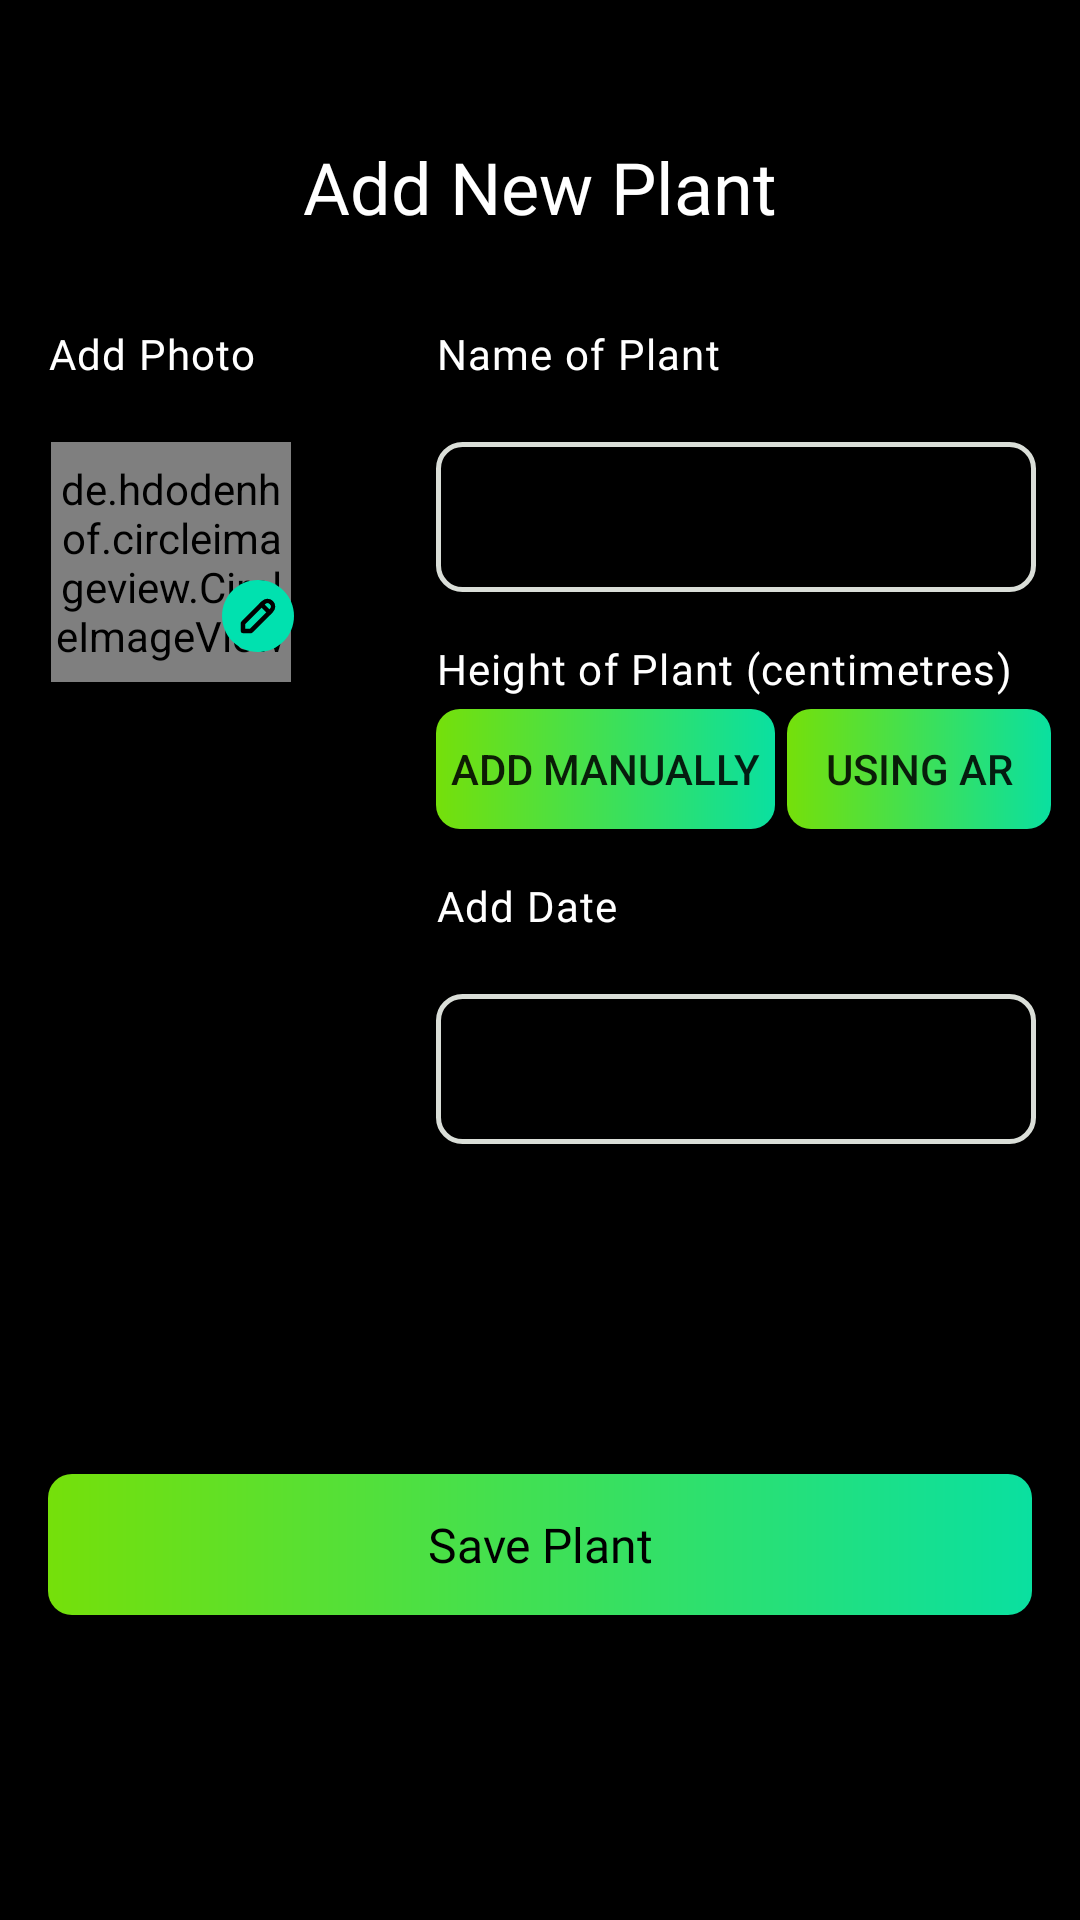

Layout XML and referenced resources for this Android screen:
<!-- AndroidManifest.xml: application theme NoActionBar -->
<!-- res/layout/fragment_add_plant.xml -->
<?xml version="1.0" encoding="utf-8"?>
<androidx.constraintlayout.widget.ConstraintLayout xmlns:android="http://schemas.android.com/apk/res/android"
    xmlns:tools="http://schemas.android.com/tools"
    android:layout_width="match_parent"
    android:layout_height="match_parent"
    xmlns:app="http://schemas.android.com/apk/res-auto"
    android:background="@color/black"
    tools:context=".fragment.AddPlantFragment">

    <ScrollView
        android:layout_width="match_parent"
        android:layout_height="wrap_content"
        app:layout_constraintTop_toTopOf="parent">

        <androidx.constraintlayout.widget.ConstraintLayout
            android:layout_width="match_parent"
            android:layout_height="wrap_content">

            <ImageView
                android:id="@+id/btnBack"
                android:layout_width="wrap_content"
                android:layout_height="wrap_content"
                android:src="@drawable/chevron_left"
                android:layout_marginTop="62dp"
                android:layout_marginStart="16dp"
                app:layout_constraintTop_toTopOf="parent"
                app:layout_constraintStart_toStartOf="parent"
                />

            <TextView
                android:id="@+id/txtAddHeading"
                android:layout_width="wrap_content"
                android:layout_height="wrap_content"
                android:text="Add New Plant"
                android:fontFamily="@font/reemkufi_bold"
                android:textColor="@color/white"
                android:textSize="24sp"
                app:layout_constraintStart_toStartOf="parent"
                app:layout_constraintEnd_toEndOf="parent"
                app:layout_constraintTop_toTopOf="@id/btnBack"
                app:layout_constraintBottom_toBottomOf="@id/btnBack"
                />

            <TextView
                android:id="@+id/lblAddPhoto"
                android:layout_width="wrap_content"
                android:layout_height="wrap_content"
                android:layout_marginTop="30dp"
                android:text="Add Photo"
                android:fontFamily="@font/reemkufi_medium"
                android:textColor="@color/white"
                android:letterSpacing="0.03"
                app:layout_constraintTop_toBottomOf="@id/txtAddHeading"
                app:layout_constraintStart_toStartOf="@id/btnBack"
                />

            <androidx.constraintlayout.widget.ConstraintLayout
                android:id="@+id/imgPlant"
                android:layout_width="wrap_content"
                android:layout_height="wrap_content"
                android:layout_marginTop="20dp"
                app:layout_constraintStart_toStartOf="@id/lblAddPhoto"
                app:layout_constraintTop_toBottomOf="@id/lblAddPhoto">

                <de.hdodenhof.circleimageview.CircleImageView
                    android:id="@+id/imgProfile"
                    android:layout_width="80dp"
                    android:layout_height="80dp"
                    android:src="@drawable/placeholder"
                    app:civ_circle_background_color="@color/dark_grey"
                    app:layout_constraintBottom_toBottomOf="parent"
                    app:layout_constraintEnd_toEndOf="parent"
                    app:layout_constraintStart_toStartOf="parent"
                    app:layout_constraintTop_toTopOf="parent" />

                <ImageView
                    android:id="@+id/changePlantPicture"
                    android:layout_width="wrap_content"
                    android:layout_height="wrap_content"
                    android:layout_marginStart="58dp"
                    android:layout_marginBottom="10dp"
                    android:background="@drawable/ic_write_circle_green"
                    app:layout_constraintBottom_toBottomOf="parent"
                    app:layout_constraintStart_toStartOf="parent" />

            </androidx.constraintlayout.widget.ConstraintLayout>

            <TextView
                android:id="@+id/lblNamePlant"
                android:layout_width="wrap_content"
                android:layout_height="wrap_content"
                android:layout_marginStart="60dp"
                android:text="Name of Plant"
                android:fontFamily="@font/reemkufi_medium"
                android:textColor="@color/white"
                android:letterSpacing="0.03"
                app:layout_constraintTop_toTopOf="@id/lblAddPhoto"
                app:layout_constraintBottom_toBottomOf="@id/lblAddPhoto"
                app:layout_constraintStart_toEndOf="@id/lblAddPhoto"
                />

            <EditText
                android:id="@+id/edtNamePlant"
                android:layout_width="200dp"
                android:layout_height="50dp"
                android:layout_marginTop="20dp"
                android:fontFamily="@font/reemkufi_medium"
                android:textSize="11sp"
                android:paddingHorizontal="7dp"
                android:textColor="@color/white"
                android:background="@drawable/background_grey_border_corner_8"
                app:layout_constraintStart_toStartOf="@id/lblNamePlant"
                app:layout_constraintTop_toBottomOf="@id/lblNamePlant"
                />

            <TextView
                android:id="@+id/lblHeightPlant"
                android:layout_width="wrap_content"
                android:layout_height="wrap_content"
                android:layout_marginTop="16dp"
                android:text="Height of Plant (centimetres)"
                android:fontFamily="@font/reemkufi_medium"
                android:textColor="@color/white"
                android:letterSpacing="0.03"
                app:layout_constraintStart_toStartOf="@id/lblNamePlant"
                app:layout_constraintTop_toBottomOf="@id/edtNamePlant"/>

            <EditText
                android:visibility="gone"
                android:id="@+id/edtHeightPlant"
                android:layout_width="200dp"
                android:layout_height="50dp"
                android:layout_marginTop="20dp"
                android:fontFamily="@font/reemkufi_medium"
                android:textSize="11sp"
                android:paddingHorizontal="7dp"
                android:textColor="@color/white"
                android:background="@drawable/background_grey_border_corner_8"
                app:layout_constraintStart_toStartOf="@id/lblNamePlant"
                app:layout_constraintTop_toBottomOf="@id/lblHeightPlant"
                />

            <Button
                android:id="@+id/btnManually"
                android:layout_width="wrap_content"
                android:layout_height="40dp"
                android:text="Add Manually"
                android:paddingHorizontal="5dp"
                android:layout_marginTop="4dp"
                android:background="@drawable/background_green_gradient_corner_8"
                app:layout_constraintTop_toBottomOf="@id/edtHeightPlant"
                app:layout_constraintStart_toStartOf="@id/edtHeightPlant"/>

            <Button
                android:id="@+id/btnUsingAr"
                android:layout_width="wrap_content"
                android:layout_height="40dp"
                android:text="Using AR"
                android:paddingHorizontal="5dp"
                android:layout_marginTop="4dp"
                android:layout_marginStart="4dp"
                android:background="@drawable/background_green_gradient_corner_8"
                app:layout_constraintTop_toBottomOf="@id/edtHeightPlant"
                app:layout_constraintStart_toEndOf="@id/btnManually"/>

            <TextView
                android:id="@+id/lblAddDate"
                android:layout_width="wrap_content"
                android:layout_height="wrap_content"
                android:layout_marginTop="16dp"
                android:text="Add Date"
                android:fontFamily="@font/reemkufi_medium"
                android:textColor="@color/white"
                android:letterSpacing="0.03"
                app:layout_constraintStart_toStartOf="@id/lblNamePlant"
                app:layout_constraintTop_toBottomOf="@id/btnManually"/>

            <EditText
                android:id="@+id/edtAddDate"
                android:layout_width="200dp"
                android:layout_height="50dp"
                android:layout_marginTop="20dp"
                android:fontFamily="@font/reemkufi_medium"
                android:textSize="11sp"
                android:paddingHorizontal="7dp"
                android:textColor="@color/white"
                android:inputType="none"
                android:focusable="false"
                android:background="@drawable/background_grey_border_corner_8"
                app:layout_constraintStart_toStartOf="@id/lblNamePlant"
                app:layout_constraintTop_toBottomOf="@id/lblAddDate"
                />

            <Button
                android:id="@+id/btnSavePlant"
                android:layout_width="0dp"
                android:layout_height="47dp"
                android:layout_marginTop="110dp"
                android:layout_marginStart="16dp"
                android:layout_marginEnd="16dp"
                android:text="Save Plant"
                android:fontFamily="@font/reemkufi_medium"
                android:textSize="16sp"
                android:textColor="@color/black"
                android:textAllCaps="false"
                android:background="@drawable/background_green_gradient_corner_8"
                app:layout_constraintStart_toStartOf="parent"
                app:layout_constraintEnd_toEndOf="parent"
                app:layout_constraintTop_toBottomOf="@id/edtAddDate"
                />

        </androidx.constraintlayout.widget.ConstraintLayout>

    </ScrollView>



</androidx.constraintlayout.widget.ConstraintLayout>
<!-- resources referenced by this layout -->
<resources>
  <color name="black">#FF000000</color>
  <color name="dark_grey">#2F2F2F</color>
  <color name="white">#FFFFFFFF</color>
  <!-- drawable background_green_gradient_corner_8 (drawable) -->
  <?xml version="1.0" encoding="utf-8"?>
  <shape xmlns:android="http://schemas.android.com/apk/res/android"
      android:shape="rectangle">
  
      <corners
          android:radius="8dp"/>
  
      <gradient
          android:startColor="#75E00A"
          android:endColor="#0AE0A0"
          android:type="linear"
          />
  </shape>
  <!-- drawable background_grey_border_corner_8 (drawable) -->
  <?xml version="1.0" encoding="utf-8"?>
  <shape
      xmlns:android="http://schemas.android.com/apk/res/android"
      android:shape="rectangle">
  
      <stroke
          android:width="1.8dp"
          android:color="@color/grey" />
      <corners
          android:radius="8dp"/>
      
  </shape>
  <!-- drawable ic_write_circle_green (drawable) -->
  <vector xmlns:android="http://schemas.android.com/apk/res/android"
      android:width="24dp"
      android:height="24dp"
      android:viewportWidth="24"
      android:viewportHeight="24">
    <path
        android:pathData="M0,12C0,5.373 5.373,0 12,0V0C18.627,0 24,5.373 24,12V12C24,18.627 18.627,24 12,24V24C5.373,24 0,18.627 0,12V12Z"
        android:fillColor="#00E1AF"
        android:fillType="evenOdd"/>
    <path
        android:pathData="M7,17H9.61L16.459,10.15C17.18,9.429 17.18,8.261 16.459,7.54C15.739,6.82 14.571,6.82 13.85,7.54L7,14.391V17"
        android:strokeLineJoin="round"
        android:strokeWidth="1.5"
        android:fillColor="#00000000"
        android:strokeColor="#000000"
        android:strokeLineCap="round"/>
    <path
        android:pathData="M13.198,8.193L15.807,10.802"
        android:strokeLineJoin="round"
        android:strokeWidth="1.5"
        android:fillColor="#00000000"
        android:strokeColor="#000000"
        android:strokeLineCap="round"/>
  </vector>
  <style name="NoActionBar" parent="Theme.AppCompat.Light.NoActionBar">
          <item name="windowActionBar">false</item>
          <item name="windowNoTitle">true</item>
          <item name="android:windowIsTranslucent">true</item>
          <item name="shapeAppearanceMediumComponent">
              @style/ShapeAppearance.MaterialComponents.MediumComponent
          </item>
      </style>
  <color name="grey">#DADED8</color>
</resources>
